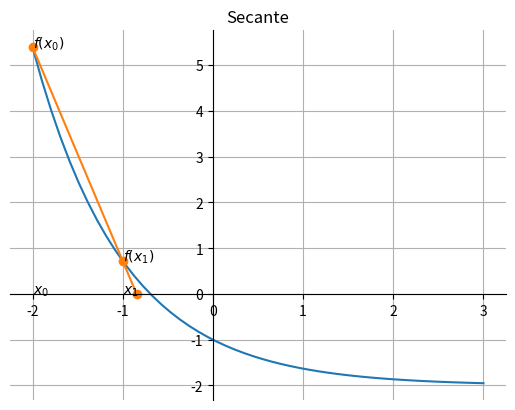

Here is the Python script that generated this plot:
import numpy as np
import matplotlib.pyplot as plt

x=np.linspace(-2,3,50)

def f(x):
    return np.exp(-x)-2

y=f(x)

fig = plt.figure()
ax = plt.gca()
plt.plot(x,y)

x0=-2
x1=-1

x=x1-f(x1)*(x1-x0)/(f(x1)-f(x0))
fx=0
plt.plot(np.array([x0,x1,x]),np.array([f(x0),f(x1),0]),'o-')
#plt.plot(np.array([xx,xx]),np.array([0,f(xx)]),'o--')
plt.title('Secante')
plt.grid()

plt.text(x0,f(x0),'$f(x_0)$')
plt.text(x1,f(x1),'$f(x_1)$')

plt.text(x0,0,'$x_0$')
plt.text(x1,0,'$x_1$')


ax.spines['left'].set_position('zero')
ax.spines['right'].set_color('none')
ax.spines['bottom'].set_position('zero')
ax.spines['top'].set_color('none')

plt.show()
fig.savefig("graficasec.pdf", bbox_inches='tight')